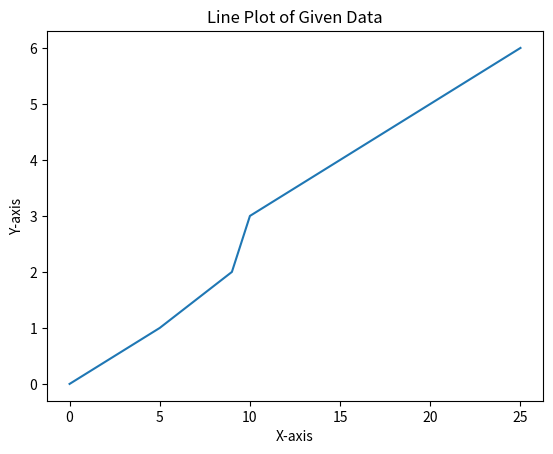

Reproduce this figure in Python.
import matplotlib.pyplot as plt

# Given data
x = [0, 5, 9, 10, 15, 20, 25]
y = [0, 1, 2, 3, 4, 5, 6]

# Creating the line plot
plt.plot(x, y)

# Adding labels and title
plt.xlabel('X-axis')
plt.ylabel('Y-axis')
plt.title('Line Plot of Given Data')

# Display the plot
plt.show()
